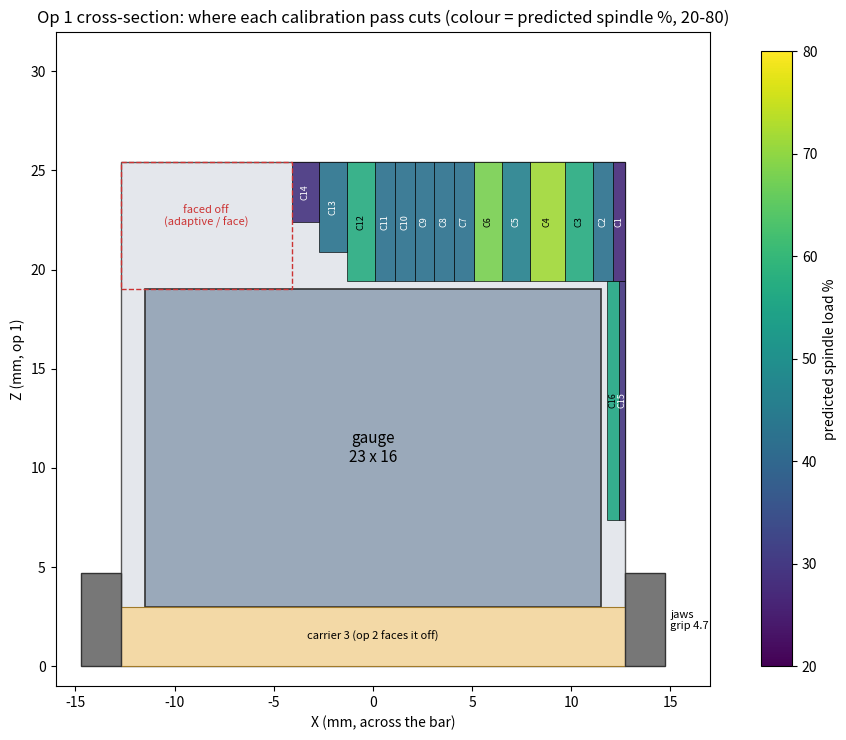

Recreate this plot in Python.
"""The calibration passes that op 1 takes its waste off with: their order and place, and what the cutting model
(rCAD cam_cutting: Kienzle kc1 700 / mc 0.25 for 6061, the DMC2's 1.5 kW x 0.78 spindle, constant torque below
24 000 rpm) predicts for each. Writes calibration.md (the table) and calibration-passes.png (where they cut).

Op 1's frame: the bar's bottom on the parallels at z 0, X across (+-12.7), Y along (the bar is 120 long; passes
run y -63 -> +63, in from air at one end and out at the other). T24 (1/4" 3 flute carbide, stick-out 24).
Every pass is a straight climb cut along +Y with the material on the tool's -X side.
"""
import math

D, Z_TEETH = 6.35, 3
KC1, MC = 700.0, 0.25
P_IN, EFF, RATED = 1500.0, 0.78, 24000.0
LEN = 134.0   # y -67 -> +67: the tool's radius + 3.5 past each sawn end (60.35)
TOP = 25.4
BAR = 25.4


def predict(w, d, f, rpm):
    fz = f / (rpm * Z_TEETH)
    phi = math.acos(max(-1.0, min(1.0, 1 - 2 * min(w, D) / D)))
    hm = fz * (1 - math.cos(phi)) / phi
    kc = KC1 * max(hm, 0.005) ** -MC
    p = f * kc * w * d / 60000.0                       # W at the tool
    avail = P_IN * EFF * min(rpm / RATED, 1.0)
    v = math.pi * D * rpm / 60000.0                    # m/s
    force = p / v                                      # mean tangential force, N
    return dict(fz=fz, hm=hm, kc=kc, p=p, pct=100 * p / avail, force=force, mrr=w * d * f / 1000)


passes = []   # (id, what, w, d, f, rpm, x_wall_after, z_floor) ; x of the new wall (the pass's -X edge)
x = BAR / 2
air_z = TOP + 4.6
# no air passes: running the program once with rcnc's Air cut on (+25) gives every pass's baseline at its own
# speed and feed (logged to <program>.air.cutlog.json)
n = 0


def cut(what, w, d, f, rpm, floor=None):
    global x, n
    x -= w
    n += 1
    passes.append((f"C{n}", what, w, d, f, rpm, x, floor if floor is not None else TOP - d))


# top band, 6 deep (z 25.4 -> 19.4): width ladder, then feed, then the rpm sweep at one fixed cut
for w in (0.6, 1.0, 1.4, 1.8):
    cut("width ladder", w, 6.0, 2400, 24000)
for f in (1800, 3000):
    cut("feed ladder", 1.4, 6.0, f, 24000)
for rpm in (18000, 19500, 21000, 22500, 24000):
    cut("rpm sweep (same chip)", 1.0, 6.0, rpm // 10, rpm)
cut("repeat of C3 (drift, repeatability)", 1.4, 6.0, 2400, 24000)
# shallower last: a deeper pass after them would also cut what they left under them
for d in (4.5, 3.0):
    cut("depth ladder", 1.4, d, 2400, 24000)
band_wall = x
# then the facing takes the rest of the band (x -12.7 .. band_wall and what the depth ladder left) to z 19
# the side strip outside the gauge's +X wall (x 11.5 .. 12.7): the width ladder took it down to z 19.4, these
# take it 12 deeper (z 7.4); 0.3 is left for the wall's finishing passes. (Not on -X: the band there is still
# full height until op 1 faces it, so a 12-deep pass would really be 18.)
x = BAR / 2
for w, f, what in ((0.3, 2400, "side +X, 12 deep"), (0.6, 2500, "side +X, 12 deep: Jonas's known 0.6 x 12 at 2500")):
    cut(what, w, 12.0, f, 24000, floor=19.4 - 12.0)

rows = []
total = 0.0
for pid, what, w, d, f, rpm, xw, zf in passes:
    t = LEN / f * 60
    total += t
    if w == 0:
        rows.append(f"| {pid} | {what} | – | – | {f} | {rpm} | 0 (no load) | – | – | {t:.1f} | above the stock, z {zf:.1f} |")
        continue
    m = predict(w, d, f, rpm)
    rows.append(
        f"| {pid} | {what} | {w:g} | {d:g} | {f} | {rpm} | **{m['pct']:.0f}%** ({m['p']:.0f} W) | {m['force']:.0f} | {m['hm'] * 1000:.1f} µm | {t:.1f} | x {xw:+.2f} .. {xw + w:+.2f}, z {zf:.1f} |")

head = """| Pass | What | Width ae (mm) | Depth ap (mm) | Feed (mm/min) | rpm | Predicted spindle | Mean cutting force (N) | Mean chip | Steady cut (s) | Where (op 1 frame) |
|---|---|---|---|---|---|---|---|---|---|---|"""
with open("calibration.md", "w") as fo:
    fo.write("# Calibration passes (op 1's waste)\n\n")
    fo.write("T24 (1/4\" 3-flute DLC carbide, stick-out 24), climb, straight along +Y over the whole 120 bar (126 mm "
             "with the run-in from air), one pass at a time with a rapid back over the top. Chatter margin and tool "
             "deflection per pass come from rCAD's simulation once the passes are rCAD operations (see README).\n\n")
    fo.write(head + "\n" + "\n".join(rows) + "\n\n")
    fo.write(f"Total steady cutting about {total / 60:.1f} min (plus rapids back, about the same again).\n")
print("\n".join(rows))
print(f"band wall ends at x {band_wall:+.2f}; total {total:.0f} s")

# the cross-section
import matplotlib
matplotlib.use("Agg")
import matplotlib.pyplot as plt
from matplotlib.patches import Rectangle

fig, ax = plt.subplots(figsize=(11, 7.5))
ax.add_patch(Rectangle((-BAR / 2, 0), BAR, TOP, fc="#e4e7ec", ec="#555", lw=1))
ax.add_patch(Rectangle((-11.5, 3), 23, 16, fc="#9aa9ba", ec="#333", lw=1.2))
ax.text(0, 11, "gauge\n23 x 16", ha="center", va="center", fontsize=11)
ax.add_patch(Rectangle((-BAR / 2, 0), BAR, 3, fc="#f3d9a6", ec="#a07a2a", lw=0.8))
ax.text(0, 1.5, "carrier 3 (op 2 faces it off)", ha="center", va="center", fontsize=8)
for s in (-1, 1):
    ax.add_patch(Rectangle((12.7 if s > 0 else -14.7, 0), 2.0, 4.7, fc="#777", ec="#333"))
ax.text(15.0, 2.3, "jaws\ngrip 4.7", fontsize=8, va="center")
cmap = plt.get_cmap("viridis")
for pid, what, w, d, f, rpm, xw, zf in passes:
    if w == 0:
        continue
    m = predict(w, d, f, rpm)
    c = cmap(min(1, max(0, (m["pct"] - 20) / 60)))
    ax.add_patch(Rectangle((xw, zf), w, d, fc=c, ec="k", lw=0.5, alpha=0.9))
    ax.text(xw + w / 2, zf + d / 2, pid, ha="center", va="center", fontsize=6.5, rotation=90, color="w" if m["pct"] < 50 else "k")
ax.add_patch(Rectangle((-BAR / 2, 19), band_wall + BAR / 2, 6.4, fc="none", ec="#c33", lw=1, ls="--"))
ax.text((band_wall - BAR / 2) / 2, 22.2, "faced off\n(adaptive / face)", ha="center", fontsize=8, color="#c33")
ax.set_xlim(-16, 17)
ax.set_ylim(-1, 32)
ax.set_aspect("equal")
ax.set_xlabel("X (mm, across the bar)")
ax.set_ylabel("Z (mm, op 1)")
ax.set_title("Op 1 cross-section: where each calibration pass cuts (colour = predicted spindle %, 20-80)")
sm = plt.cm.ScalarMappable(cmap=cmap, norm=plt.Normalize(20, 80))
fig.colorbar(sm, ax=ax, fraction=0.03, label="predicted spindle load %")
fig.tight_layout()
fig.savefig("calibration-passes.png", dpi=120)
